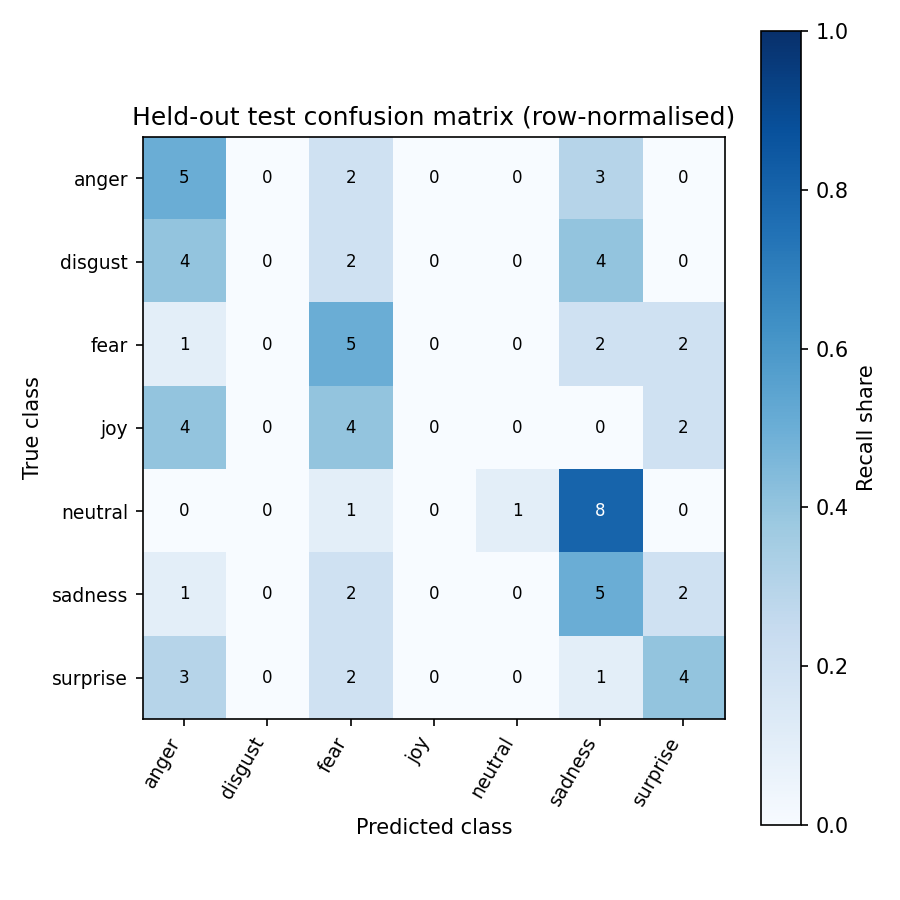

The data file committed next to this chart (first rows):
true / predicted, anger, disgust, fear, joy, neutral, sadness, surprise
anger, 5, 0, 2, 0, 0, 3, 0
disgust, 4, 0, 2, 0, 0, 4, 0
fear, 1, 0, 5, 0, 0, 2, 2
joy, 4, 0, 4, 0, 0, 0, 2
neutral, 0, 0, 1, 0, 1, 8, 0
sadness, 1, 0, 2, 0, 0, 5, 2
surprise, 3, 0, 2, 0, 0, 1, 4
